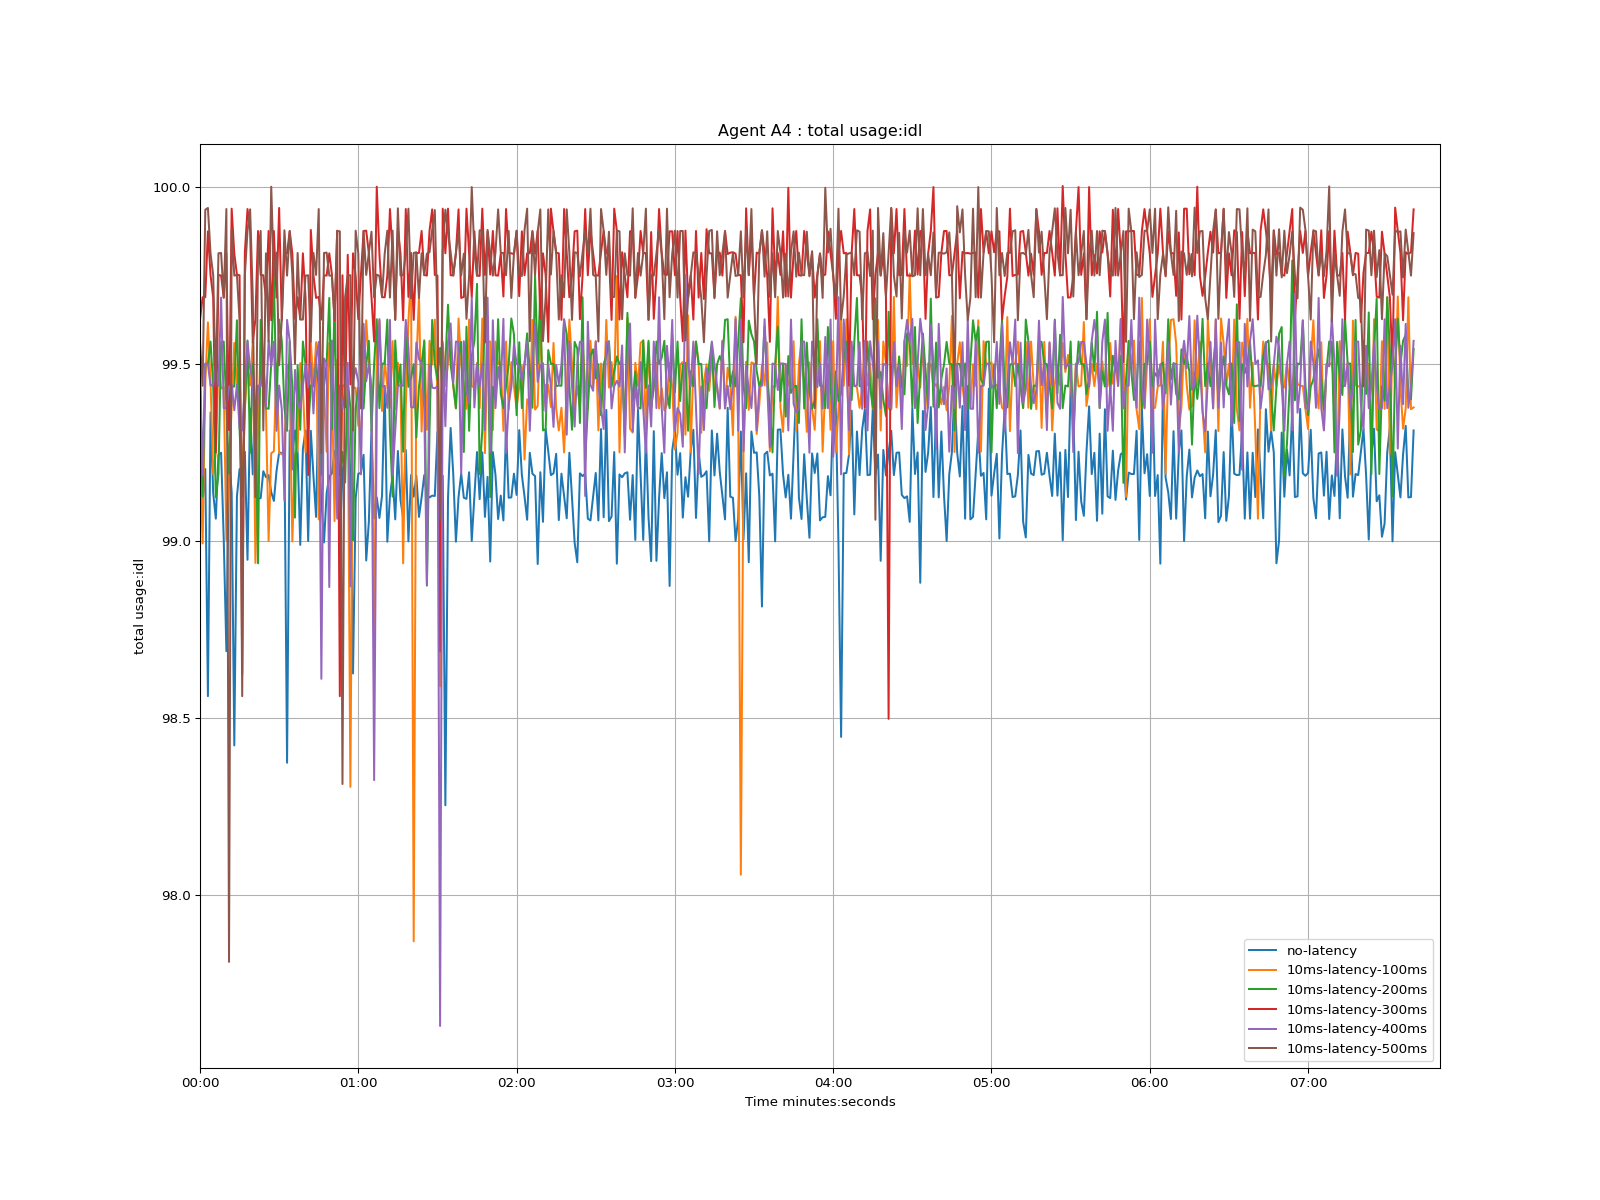

The file beside this chart, header and first rows:
time, no-latency, 10ms-latency-100ms, 10ms-latency-200ms, 10ms-latency-300ms, 10ms-latency-400ms, 10ms-latency-500ms
1970-01-01 00:00:00, 99.31, 99.25, 99.46, 99.62, 99.5, 99.56
1970-01-01 00:00:01, 99.11, 98.99, 99.13, 99.69, 99.18, 99.44
1970-01-01 00:00:02, 99.2, 99.44, 99.5, 99.69, 99.5, 99.94
1970-01-01 00:00:03, 98.56, 99.62, 99.5, 99.87, 99.5, 99.94
1970-01-01 00:00:04, 99.36, 99.45, 99.56, 99.75, 99.44, 99.81
1970-01-01 00:00:05, 99.14, 99.19, 99.44, 99.69, 99.44, 99.75
1970-01-01 00:00:06, 99.06, 99.25, 99.12, 99.25, 99.5, 99.44
1970-01-01 00:00:07, 99.24, 99.5, 99.19, 99.75, 99.44, 99.81
1970-01-01 00:00:08, 99.25, 99.43, 99.56, 99.75, 99.69, 99.81
1970-01-01 00:00:09, 99, 99.44, 99.56, 99.69, 99.38, 99.69
1970-01-01 00:00:10, 98.69, 99, 99.37, 99.81, 99.38, 99.94
1970-01-01 00:00:11, 99.24, 99.2, 99.19, 99.31, 99.44, 97.81
1970-01-01 00:00:12, 99.14, 99.38, 99.44, 99.94, 99.44, 99.88
1970-01-01 00:00:13, 98.42, 99.56, 99.44, 99.81, 99.37, 99.75
1970-01-01 00:00:14, 99.13, 99.44, 99.62, 99.75, 99.44, 99.75
1970-01-01 00:00:15, 99.2, 99.5, 99.32, 99.75, 99.32, 99.62
1970-01-01 00:00:16, 99.18, 99.13, 99.13, 98.62, 99.31, 98.56
1970-01-01 00:00:17, 99.25, 99.37, 99.37, 99.81, 99.44, 99.75
1970-01-01 00:00:18, 98.95, 99.5, 99.57, 99.94, 99.56, 99.88
1970-01-01 00:00:19, 99.37, 99.44, 99.25, 99.88, 99.49, 99.94
1970-01-01 00:00:20, 99.19, 99.56, 99.5, 99.56, 99.45, 99.69
1970-01-01 00:00:21, 99.38, 98.94, 99.38, 99.63, 99.23, 99.12
1970-01-01 00:00:22, 99.12, 99.31, 98.94, 99.88, 99.44, 99.81
1970-01-01 00:00:23, 99.12, 99.56, 99.62, 99.75, 99.44, 99.88
1970-01-01 00:00:24, 99.2, 99.44, 99.5, 99.75, 99.51, 99.31
1970-01-01 00:00:25, 99.18, 99.37, 99.38, 99.69, 99.38, 99.81
1970-01-01 00:00:26, 99.19, 99.0, 99.37, 99.88, 99.57, 99.56
1970-01-01 00:00:27, 99.14, 99.25, 99.5, 99.62, 99.49, 100.0
1970-01-01 00:00:28, 99.11, 99.25, 99.75, 99.88, 99.56, 99.75
1970-01-01 00:00:29, 99.2, 99.5, 99.38, 99.69, 99.31, 99.81
1970-01-01 00:00:30, 99.25, 99.25, 99.62, 99.94, 99.44, 99.5
1970-01-01 00:00:31, 99.25, 99.25, 99.56, 99.62, 99.37, 99.63
1970-01-01 00:00:32, 99.25, 99.26, 99.38, 99.81, 99.11, 99.88
1970-01-01 00:00:33, 98.37, 99.5, 99.31, 99.81, 99.62, 99.75
1970-01-01 00:00:34, 99.31, 99.44, 99.56, 99.88, 99.56, 99.87
1970-01-01 00:00:35, 99.25, 99, 99.44, 99.81, 99.2, 99.75
1970-01-01 00:00:36, 99.31, 99.24, 99.07, 99.63, 99.48, 99.5
1970-01-01 00:00:37, 99.25, 99.26, 99.5, 99.69, 99.39, 99.81
1970-01-01 00:00:38, 98.99, 99.5, 99.31, 99.63, 99.37, 99.62
1970-01-01 00:00:39, 99.26, 99.43, 99.56, 99.81, 99.44, 99.62
1970-01-01 00:00:40, 99.31, 99.25, 99.5, 99.69, 99.5, 99.75
1970-01-01 00:00:41, 99.0, 99.32, 99.31, 99.19, 99.44, 99.75
1970-01-01 00:00:42, 99.31, 99.56, 99.44, 99.88, 99.5, 99.56
1970-01-01 00:00:43, 99.18, 99.44, 99.44, 99.75, 99.36, 99.81
1970-01-01 00:00:44, 99.07, 99.56, 99.5, 99.69, 99.51, 99.75
1970-01-01 00:00:45, 99.44, 99.06, 99.44, 99.69, 99.56, 99.94
1970-01-01 00:00:46, 99.11, 99.19, 99.19, 99.62, 98.61, 99.25
1970-01-01 00:00:47, 99, 99.44, 99.44, 99.75, 99.52, 99.81
1970-01-01 00:00:48, 99.14, 99.25, 99.5, 99.75, 99.5, 99.81
1970-01-01 00:00:49, 99.18, 99.56, 99.69, 99.81, 98.87, 99.75
1970-01-01 00:00:50, 99.19, 99.44, 99.31, 99.75, 99.57, 99.75
1970-01-01 00:00:51, 99.25, 99.06, 99.69, 99.62, 99.38, 99.63
1970-01-01 00:00:52, 99.25, 99.51, 99.25, 99.88, 99.06, 99.88
1970-01-01 00:00:53, 98.99, 99.06, 99.19, 98.56, 99.44, 99.87
1970-01-01 00:00:54, 99.19, 99.44, 99.25, 99.75, 99.37, 98.31
1970-01-01 00:00:55, 99.24, 99.44, 99.17, 99.38, 99.42, 99.69
1970-01-01 00:00:56, 99.31, 99.44, 99.46, 99.81, 99.5, 99.75
1970-01-01 00:00:57, 99.19, 98.31, 99.37, 99.44, 98.87, 99.75
1970-01-01 00:00:58, 98.63, 99.43, 99, 99.81, 99.45, 99.31
1970-01-01 00:00:59, 99.12, 99.43, 99.37, 99.75, 99.49, 99.88
... 401 more rows
